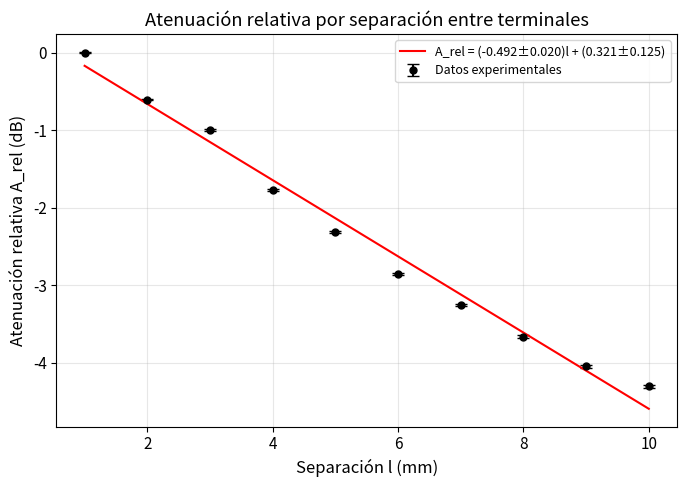

This chart was generated by the following Python code: (Note: this script raises an exception after producing the figure.)
import os
import tempfile
import numpy as np
from pathlib import Path

os.environ.setdefault("MPLBACKEND", "Agg")
os.environ.setdefault("MPLCONFIGDIR", str(Path(tempfile.gettempdir()) / "mplconfig"))
os.environ.setdefault("XDG_CACHE_HOME", str(Path(tempfile.gettempdir()) / "xdg_cache"))

import matplotlib.pyplot as plt

plt.rcParams.update({
    "font.size": 11,
    "axes.labelsize": 12,
    "figure.figsize": (7, 5),
    "axes.grid": True,
    "grid.alpha": 0.3,
})

# Datos experimentales: separacion entre terminales
l = np.array([1, 2, 3, 4, 5, 6, 7, 8, 9, 10], dtype=float)
V = np.array([30.7, 26.7, 24.4, 20.4, 18.0, 15.9, 14.5, 13.2, 12.1, 11.4], dtype=float)
dV = 0.05  # tipo B (resolucion/2 para lecturas con una decimal)
V_ref = V[0]
dV_ref = dV

# Ajuste exponencial directo: ln(V)=k*l+b
coef_ln, cov_ln = np.polyfit(l, np.log(V), 1, cov=True)
k, b_ln = coef_ln
k_err, b_ln_err = np.sqrt(np.diag(cov_ln))

# Atenuacion relativa usando referencia medida en l=1 mm (sin extrapolar l=0)
A_rel = 10.0 * np.log10(V / V_ref)
dA_rel = (10.0 / np.log(10.0)) * np.sqrt((dV / V) ** 2 + (dV_ref / V_ref) ** 2)

# Ajuste lineal A_rel = m*l + b
coef_A, cov_A = np.polyfit(l, A_rel, 1, cov=True)
m, b = coef_A
m_err, b_err = np.sqrt(np.diag(cov_A))

x_fit = np.linspace(l.min(), l.max(), 300)
y_fit = m * x_fit + b

fig, ax = plt.subplots()
ax.errorbar(
    l,
    A_rel,
    yerr=dA_rel,
    fmt="o",
    color="black",
    capsize=4,
    markersize=5,
    label="Datos experimentales",
)
ax.plot(
    x_fit,
    y_fit,
    "r-",
    linewidth=1.5,
    label=rf"A_rel = ({m:.3f}±{m_err:.3f})l + ({b:.3f}±{b_err:.3f})",
)
ax.set_xlabel("Separación l (mm)")
ax.set_ylabel("Atenuación relativa A_rel (dB)")
ax.set_title("Atenuación relativa por separación entre terminales")
ax.legend(fontsize=9)

plt.tight_layout()
out = Path(__file__).resolve().parent / "figura_2.pdf"
plt.savefig(out, dpi=150, bbox_inches="tight")
